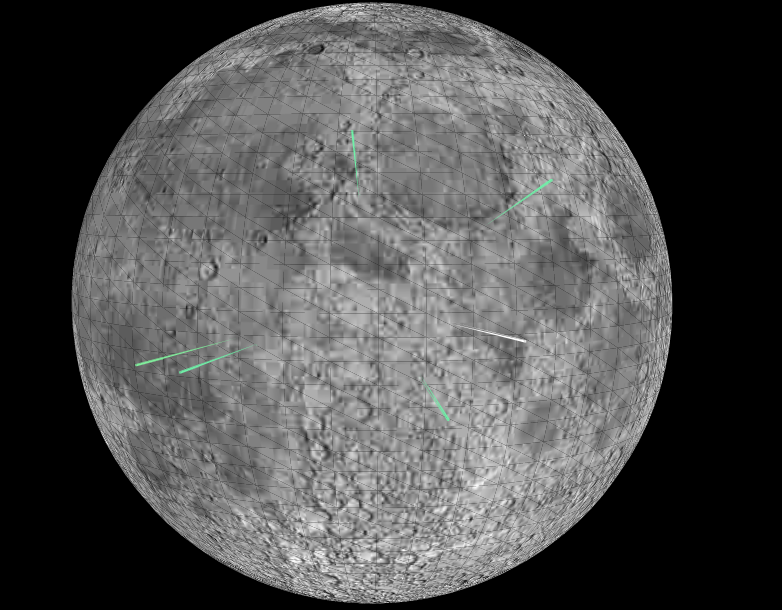

Values plotted in this chart, from the file beside it:
Apollo, Launch, Landing, Landing Site, Latitude.N, Longitude.E, EVA.hours, Traverse.km, Sample.Return.kg
11, 16 Jul 1969, 20 Jul 1969, Mare Tranquillitatis, 0.674, 23.47, 2.53, 0.25, 21.7
12, 14 Nov 1969, 19 Nov 1969, Oceanus Procellarum, -3.014, -23.42, 7.75, 1.35, 34.4
14, 31 Jan 1971, 05 Feb 1971, Fra Mauro, -3.645, -17.47, 9.38, 3.45, 42.9
15, 26 Jul 1971, 30 Jul 1971, Hadley Rille, 26.13, 3.634, 19.13, 27.9, 76.8
16, 16 Apr 1972, 20 Apr 1972, Descartes, -8.973, 15.5, 20.23, 27.0, 94.7
17, 07 Dec 1972, 11 Dec 1972, Taurus-Littrow, 20.19, 30.77, 22.07, 35.0, 110.5
